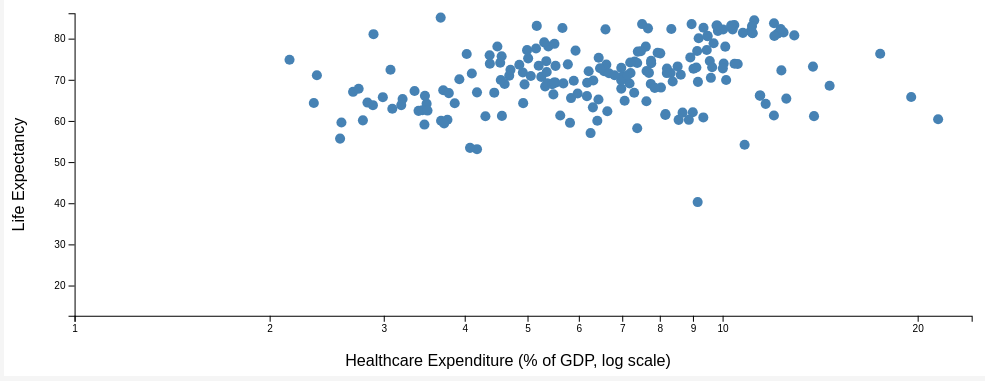
D3 v7 page, settled after 360 driven frames (6 s of simulated time); the page loaded 1 data file(s).


// ── main.js
d3.csv("D3_data.csv").then(function(data) {

  // -----------------------------
  // Convert data types
  // -----------------------------
  data.forEach(d => {
    d.Spending = +d.Spending;
    d.LifeExpectancy = +d.LifeExpectancy;
    d.Year = +d.Year;
  });

  // Remove invalid values (log scale requirement)
  data = data.filter(d => d.Spending > 0 && d.LifeExpectancy > 0);

  // -----------------------------
  // SETUP
  // -----------------------------
  let width = 1000
  let height = 400

  let margin = {
    top: 40,
    bottom: 60,
    left: 70,
    right: 40
  };

 let svg = d3.select("svg")
  .attr("viewBox", `0 0 ${width} ${height}`)
  .attr("preserveAspectRatio", "xMidYMid meet");

  let tooltip = d3.select(".tooltip");

  // -----------------------------
  // SCALES
  // -----------------------------
  let xScale = d3.scaleLog()
                .domain([1, d3.max(data, d => d.Spending)])
                .range([margin.left, width - margin.right]);

  let yScale = d3.scaleLinear()
                .domain([
                  d3.min(data, d => d.LifeExpectancy) - 2,
                  d3.max(data, d => d.LifeExpectancy)
                ])
                .range([height - margin.bottom, margin.top]);

  // -----------------------------
  // AXES
  // -----------------------------
  svg.append("g")
     .call(d3.axisBottom(xScale).ticks(10, "~s"))
     .attr("transform", `translate(0, ${height - margin.bottom})`);

  svg.append("g")
     .call(d3.axisLeft(yScale))
     .attr("transform", `translate(${margin.left}, 0)`);

  // -----------------------------
  // LABELS
  // -----------------------------
  svg.append("text")
     .attr("x", width / 2)
     .attr("y", height - 10)
     .text("Healthcare Expenditure (% of GDP, log scale)")
     .style("text-anchor", "middle");

  svg.append("text")
     .attr("x", 0 - height / 2)
     .attr("y", 20)
     .text("Life Expectancy")
     .style("text-anchor", "middle")
     .attr("transform", "rotate(-90)");

  // -----------------------------
  // INITIAL DRAW (all years OR default year)
  // -----------------------------
  let year = 2021;

  let filtered = data.filter(d => d.Year === year);

  let circles = svg.selectAll("circle")
                   .data(filtered)
                   .enter()
                   .append("circle")
                   .attr("class", "point")
                   .attr("r", 5)
                   .attr("fill", "steelblue")
                   .attr("cx", d => xScale(d.Spending))
                   .attr("cy", d => yScale(d.LifeExpectancy))
                   .on("mouseover", function(event, d) {
                      tooltip.style("opacity", 1)
                        .html(
                          `<b>${d.Country}</b><br>
                           Spending: ${d.Spending}<br>
                           Life Expectancy: ${d.LifeExpectancy}`
                        )
                        .style("left", (event.pageX + 10) + "px")
                        .style("top", (event.pageY - 20) + "px");
                   })
                   .on("mouseout", function() {
                      tooltip.style("opacity", 0);
                   });

  // -----------------------------
  // SLIDER UPDATE (simple re-draw style like example)
  // -----------------------------
  d3.select("#yearSlider").on("input", function() {

    let year = +this.value;
    d3.select("#yearLabel").text(year);

    let filtered = data.filter(d => d.Year === year);

    let circles = svg.selectAll("circle")
                     .data(filtered, d => d.Country);

    circles.exit().remove();

    circles.transition()
           .duration(300)
           .attr("cx", d => xScale(d.Spending))
           .attr("cy", d => yScale(d.LifeExpectancy));

    circles.enter()
           .append("circle")
           .attr("class", "point")
           .attr("r", 5)
           .attr("fill", "steelblue")
           .attr("cx", d => xScale(d.Spending))
           .attr("cy", d => yScale(d.LifeExpectancy))
           .on("mouseover", function(event, d) {
              tooltip.style("opacity", 1)
                .html(
                  `<b>${d.Country}</b><br>
                   Spending: ${d.Spending}<br>
                   Life Expectancy: ${d.LifeExpectancy}`
                )
                .style("left", (event.pageX + 10) + "px")
                .style("top", (event.pageY - 20) + "px");
           })
           .on("mouseout", function() {
              tooltip.style("opacity", 0);
           });

  });

});

### data: D3_data.csv
Country, Year, Spending, LifeExpectancy
Afghanistan, 2002, 9.443, 56.23
Afghanistan, 2003, 8.941, 57.17
Afghanistan, 2004, 9.808, 57.81
Afghanistan, 2005, 9.948, 58.25
Afghanistan, 2006, 10.62, 58.55
Afghanistan, 2007, 9.905, 58.96
Afghanistan, 2008, 10.26, 59.71
Afghanistan, 2009, 9.818, 60.25
Afghanistan, 2010, 8.57, 60.7
Afghanistan, 2011, 8.562, 61.25
Afghanistan, 2012, 7.897, 61.73
Afghanistan, 2013, 8.806, 62.19
Afghanistan, 2014, 9.529, 62.26
Afghanistan, 2015, 10.11, 62.27
Afghanistan, 2016, 11.82, 62.65
Afghanistan, 2017, 12.62, 62.41
Afghanistan, 2018, 14.21, 62.44
Afghanistan, 2019, 14.83, 62.94
Afghanistan, 2020, 15.53, 61.45
Afghanistan, 2021, 21.51, 60.42
Afghanistan, 2022, 23.09, 65.62
Albania, 2000, 5.944, 74.83
Albania, 2001, 5.926, 75.08
Albania, 2002, 5.665, 75.3
Albania, 2003, 5.911, 75.56
Albania, 2004, 5.894, 75.95
Albania, 2005, 5.73, 76.43
Albania, 2006, 5.632, 76.99
Albania, 2007, 5.926, 77.69
Albania, 2008, 5.509, 78.25
Albania, 2009, 5.826, 78.51
Albania, 2010, 6.237, 78.41
Albania, 2011, 6.183, 78.3
Albania, 2012, 6.157, 78.08
Albania, 2013, 6.283, 78
Albania, 2014, 6.435, 78.03
Albania, 2015, 6.464, 78.36
Albania, 2016, 6.729, 78.64
Albania, 2017, 6.578, 78.9
Albania, 2018, 6.668, 79.24
Albania, 2019, 6.862, 79.47
Albania, 2020, 7.504, 77.82
Albania, 2021, 7.399, 76.84
Albania, 2022, 6.194, 78.77
Algeria, 2000, 3.215, 70.58
Algeria, 2001, 3.536, 71.03
Algeria, 2002, 3.442, 71.64
Algeria, 2003, 3.326, 71.91
Algeria, 2004, 3.29, 72.54
Algeria, 2005, 3.119, 72.84
Algeria, 2006, 3.19, 73.12
Algeria, 2007, 3.62, 73.35
Algeria, 2008, 3.983, 73.62
Algeria, 2009, 4.892, 73.87
Algeria, 2010, 4.64, 74.14
Algeria, 2011, 4.826, 74.38
Algeria, 2012, 5.637, 74.61
Algeria, 2013, 5.645, 74.81
Algeria, 2014, 6.015, 74.99
Algeria, 2015, 6.334, 75.16
... 4,278 more rows